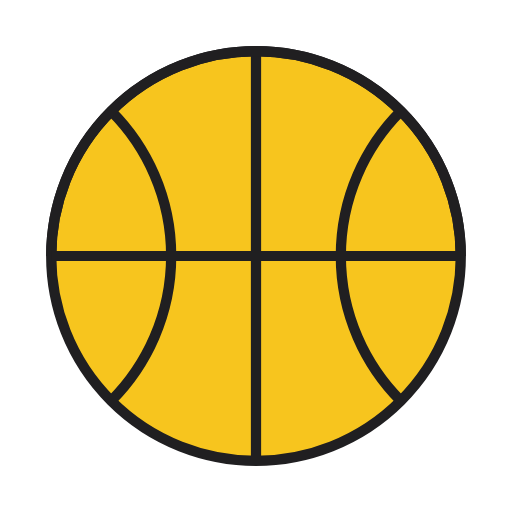
t = 0.00 s
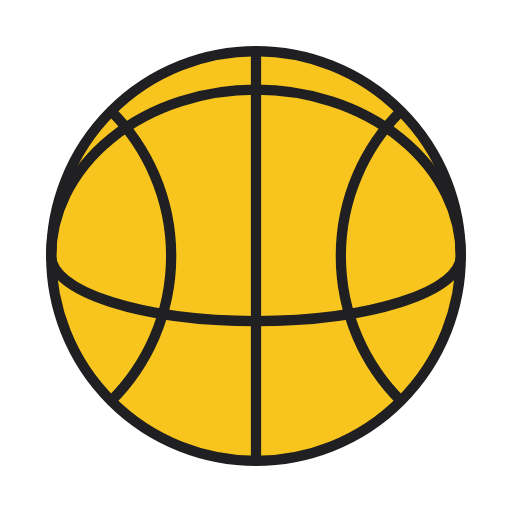
t = 0.13 s
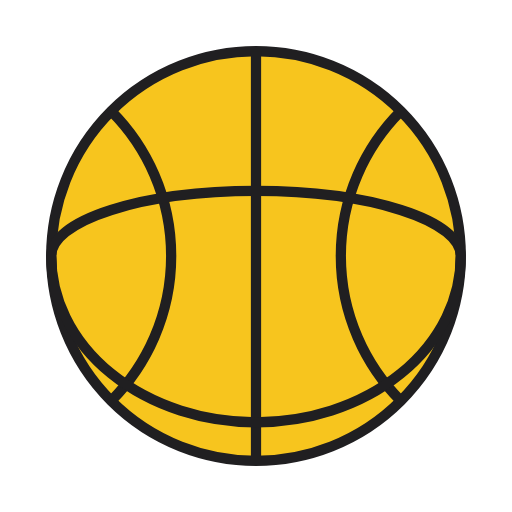
t = 0.38 s
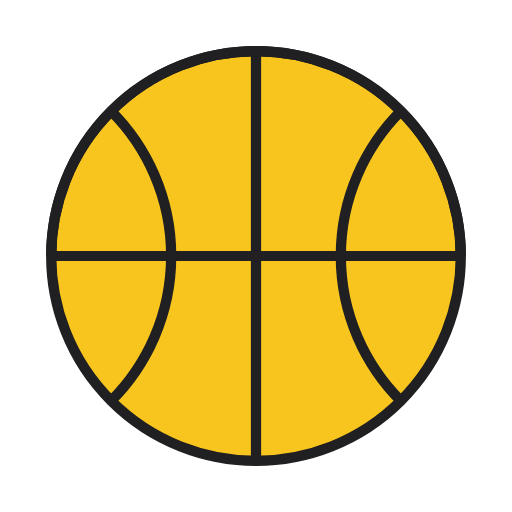
t = 0.50 s
t = 0.63 s: frame unchanged from t = 0.13 s, image omitted
t = 0.88 s: frame unchanged from t = 0.38 s, image omitted

The animated SVG that drew these frames (rendered in a browser with its animation timeline set to each time). Animation: 2 SMIL elements (animate=2); one cycle of 1.00 s, repeats indefinitely.

<svg width="200px"  height="200px"  xmlns="http://www.w3.org/2000/svg" viewBox="0 0 100 100" preserveAspectRatio="xMidYMid" class="lds-basketball" style="background: none;"><circle cx="50" cy="50" ng-attr-r="{{config.radius}}" fill="#f7c51e" stroke="#201f21" stroke-width="2" r="40"></circle><path ng-attr-d="{{config.dLine}}" ng-attr-stroke="{{config.c2}}" ng-attr-stroke-width="{{config.width}}" d="M50 10L50 90" stroke="#201f21" stroke-width="2"></path><path ng-attr-d="{{config.dCurve1}}" fill="none" ng-attr-stroke="{{config.c2}}" ng-attr-stroke-width="{{config.width}}" d="M21.715728752538098 21.7157287525381 A40 40 0 0 1 21.715728752538098 78.2842712474619" stroke="#201f21" stroke-width="2"></path><path ng-attr-d="{{config.dCurve2}}" fill="none" ng-attr-stroke="{{config.c2}}" ng-attr-stroke-width="{{config.width}}" d="M78.2842712474619 21.7157287525381 A40 40 0 0 0 78.2842712474619 78.2842712474619" stroke="#201f21" stroke-width="2"></path><g transform="translate(0 50)"><g><path ng-attr-d="{{config.dRoundStatic}}" fill="none" ng-attr-stroke="{{config.c2}}" ng-attr-stroke-width="{{config.width}}" d="M 10 0 A 40 35.6272 0 0 1 90 0" stroke="#201f21" stroke-width="2"><animate attributeName="d" calcMode="spline" values="M10 0A40 40 0 0 1 90 0;M10 0A40 0 0 0 1 90 0;M10 0A40 0 0 0 0 90 0;M10 0A40 40 0 0 0 90 0" keyTimes="0;0.499999;0.5;1" dur="1" keySplines="0.1 0 1 0.9;0.5 0.5 0.5 0.5;0 0.1 0.9 1" begin="0s" repeatCount="indefinite"></animate></path><path ng-attr-d="{{config.dRoundStatic}}" fill="none" ng-attr-stroke="{{config.c2}}" ng-attr-stroke-width="{{config.width}}" d="M 10 0 A 40 8.79325 0 0 0 90 0" stroke="#201f21" stroke-width="2"><animate attributeName="d" calcMode="spline" values="M10 0A40 40 0 0 1 90 0;M10 0A40 0 0 0 1 90 0;M10 0A40 0 0 0 0 90 0;M10 0A40 40 0 0 0 90 0" keyTimes="0;0.499999;0.5;1" dur="1" keySplines="0.1 0 1 0.9;0.5 0.5 0.5 0.5;0 0.1 0.9 1" begin="-0.5s" repeatCount="indefinite"></animate></path></g></g></svg>
